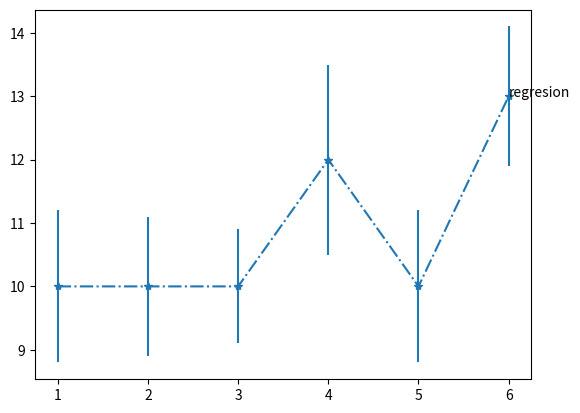

Generate this figure with matplotlib:
import matplotlib.pyplot as plt
import numpy as np

def detect_regresions(data,stdv_data):
    # detect regresion 
    regressions = []
    count = 0
    for value in np.nditer(x):
        if (count >= 1):
            # case for LIB
            min_limit = data[count] -stdv_data[count]
            previous_limit = data[count -1] + stdv_data[count -1]
            if (min_limit > previous_limit):
                regressions.append(count)
                print("LIB: regresion in value %s with regards to previus \
                        value %s" % (str(data[count]),str(stdv_data[count-1])))
        count+=1
    return regressions

data = np.array([10, 10, 10, 12, 10,13])
stdv_data = np.array([1.2, 1.1, 0.9, 1.5, 1.2,1.1])
x = np.arange(1,data.size+1,1)
regressions = detect_regresions(data,stdv_data)
plt.errorbar(x, data, stdv_data, linestyle='-.', marker='*')

if regressions:
    for position in regressions:
        plt.annotate("regresion",(x[position], data[position]))

plt.savefig('image.png')
plt.show()
